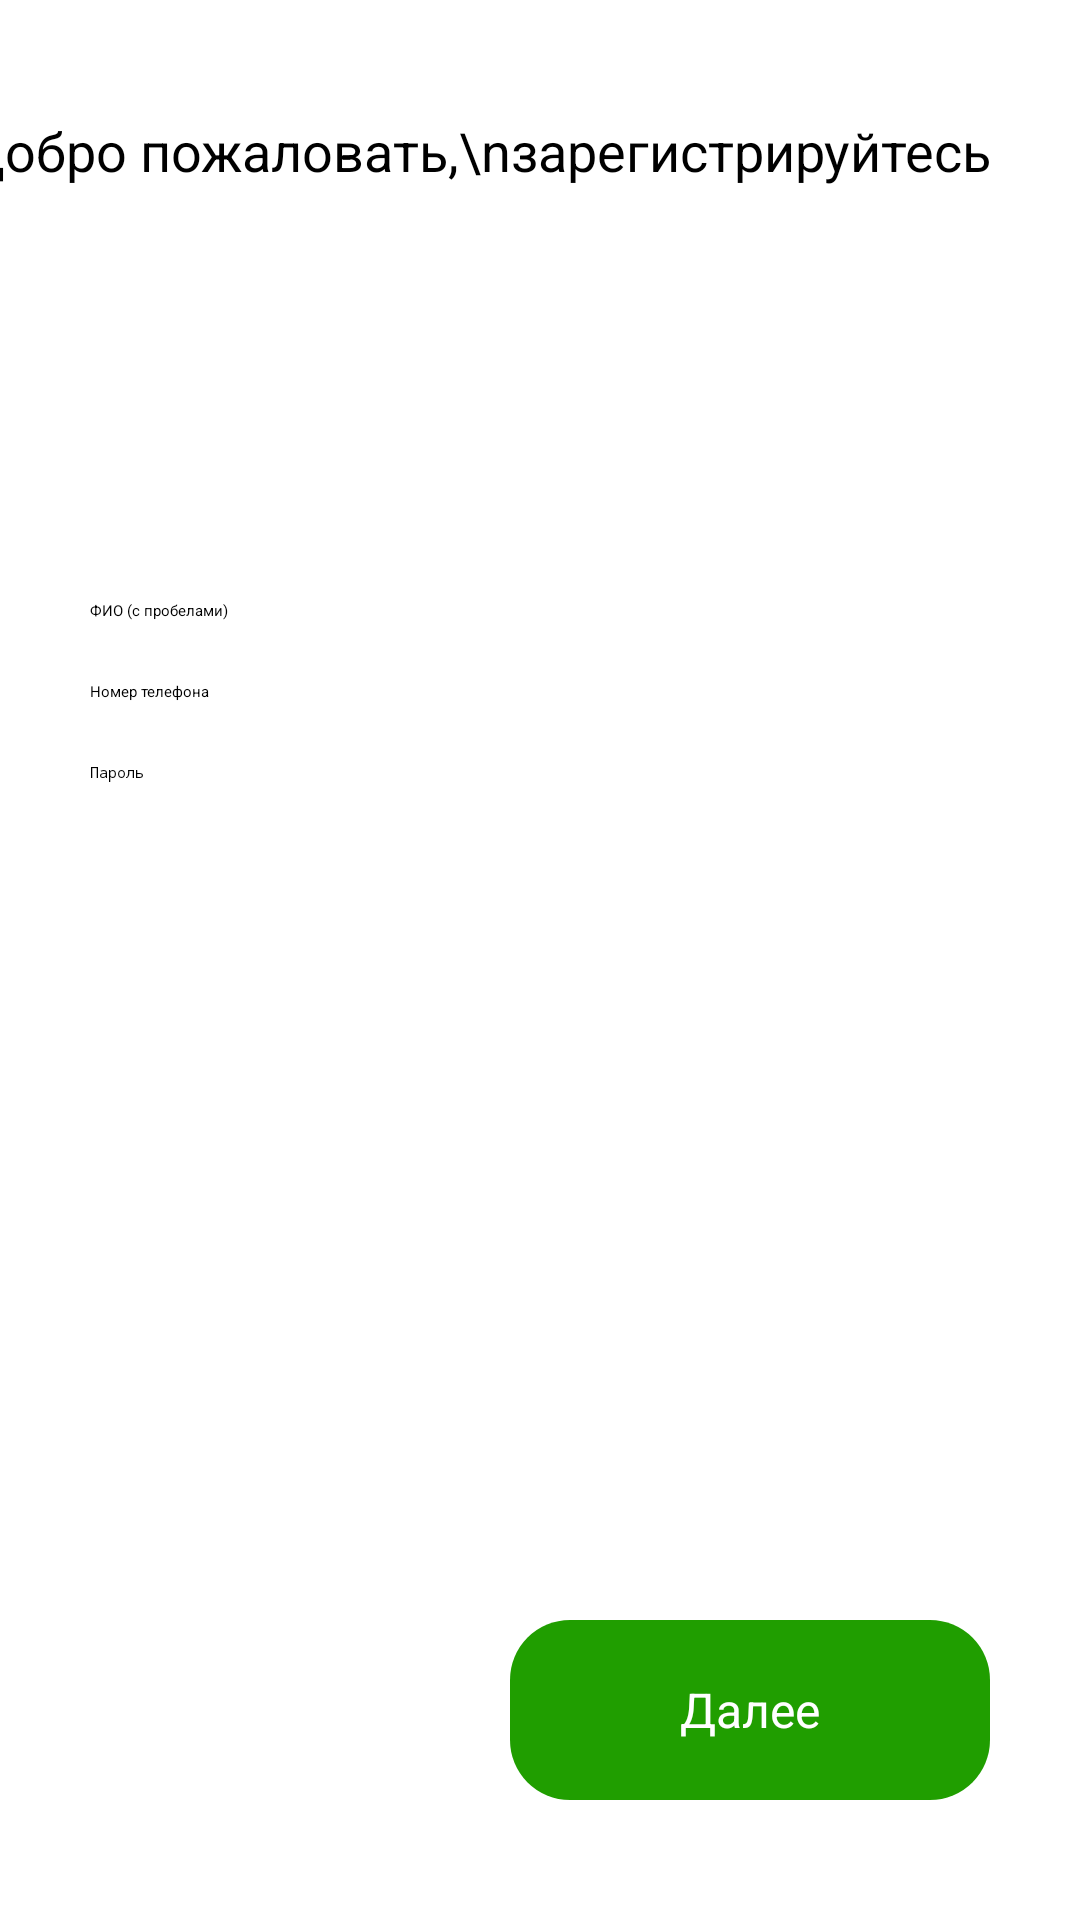

Here is an Android app screen rendered from its layout file. Give the layout XML and the strings, colors and styles it references.
<!-- AndroidManifest.xml: application theme Theme.ShopApp -->
<!-- res/layout/activity_register.xml -->
<?xml version="1.0" encoding="utf-8"?>
<androidx.constraintlayout.widget.ConstraintLayout xmlns:android="http://schemas.android.com/apk/res/android"
    xmlns:app="http://schemas.android.com/apk/res-auto"
    xmlns:tools="http://schemas.android.com/tools"
    android:id="@+id/main"
    android:layout_width="match_parent"
    android:layout_height="match_parent"
    tools:context=".reg">
    <ImageView
        android:id="@+id/imageView"
        android:layout_width="60dp"
        android:src="@drawable/logo"
        app:layout_constraintTop_toTopOf="parent"
        app:layout_constraintStart_toStartOf="parent"
        android:layout_marginStart="30dp"
        android:layout_marginTop="20dp"
        android:layout_height="60dp" />

    <TextView
        android:layout_marginEnd="30dp"
        android:layout_width="wrap_content"
        android:layout_height="wrap_content"
        android:gravity="end"
        android:text="Добро пожаловать,\nзарегистрируйтесь"
        android:textSize="18dp"
        app:layout_constraintBottom_toBottomOf="@+id/imageView"
        app:layout_constraintEnd_toEndOf="parent"
        app:layout_constraintTop_toTopOf="@+id/imageView" />
    <EditText
        android:id="@+id/fio"
        android:layout_marginTop="120dp"
        android:layout_marginStart="30dp"
        android:layout_width="wrap_content"
        android:layout_height="wrap_content"
        android:ems="10"
        android:inputType="text"
        android:hint="ФИО (с пробелами)"
        app:layout_constraintStart_toStartOf="parent"
        app:layout_constraintTop_toBottomOf="@+id/imageView" />
    <EditText
        android:id="@+id/phonetext"
        android:layout_marginTop="20dp"
        android:layout_marginStart="30dp"
        android:layout_width="wrap_content"
        android:layout_height="wrap_content"
        android:ems="10"
        android:inputType="text"
        android:hint="Номер телефона"
        app:layout_constraintStart_toStartOf="parent"
        app:layout_constraintTop_toBottomOf="@+id/fio" />
    <EditText
        android:id="@+id/passwordtext"
        android:layout_marginTop="20dp"
        android:layout_marginStart="30dp"
        android:layout_width="wrap_content"
        android:layout_height="wrap_content"
        android:ems="10"
        android:inputType="textPassword"
        android:hint="Пароль"
        app:layout_constraintStart_toStartOf="parent"
        app:layout_constraintTop_toBottomOf="@+id/phonetext" />

    <androidx.constraintlayout.widget.ConstraintLayout
        android:layout_width="160dp"
        android:id="@+id/buttonGo"
        app:layout_constraintEnd_toEndOf="parent"
        app:layout_constraintBottom_toBottomOf="parent"
        android:layout_marginEnd="30dp"
        android:layout_marginBottom="40dp"
        android:background="@drawable/btn"
        android:layout_height="60dp">
        <TextView
            android:text="Далее"
            android:gravity="center"
            android:textColor="@color/white"
            android:textSize="16dp"
            android:layout_width="match_parent"
            android:layout_height="match_parent"/>
    </androidx.constraintlayout.widget.ConstraintLayout>

</androidx.constraintlayout.widget.ConstraintLayout>
<!-- resources referenced by this layout -->
<resources>
  <!-- drawable btn (drawable) -->
  <selector xmlns:android="http://schemas.android.com/apk/res/android">
      <item >
          <shape android:shape="rectangle">
              <corners android:radius="20dp" />
              <solid android:color="#209E00" />
          </shape>
      </item>
  </selector>
  <style name="Theme.ShopApp" parent="Base.Theme.ShopApp">
          
          <item name="android:navigationBarColor">@android:color/transparent</item>
          <item name="android:statusBarColor">@android:color/transparent</item>
          <item name="android:windowLightStatusBar">?attr/isLightTheme</item>
      </style>
  <!-- not gathered from this repository: default colours our renderer supplied (Android Studio template values) -->
  <color name="white">#FFFFFFFF</color>
</resources>
